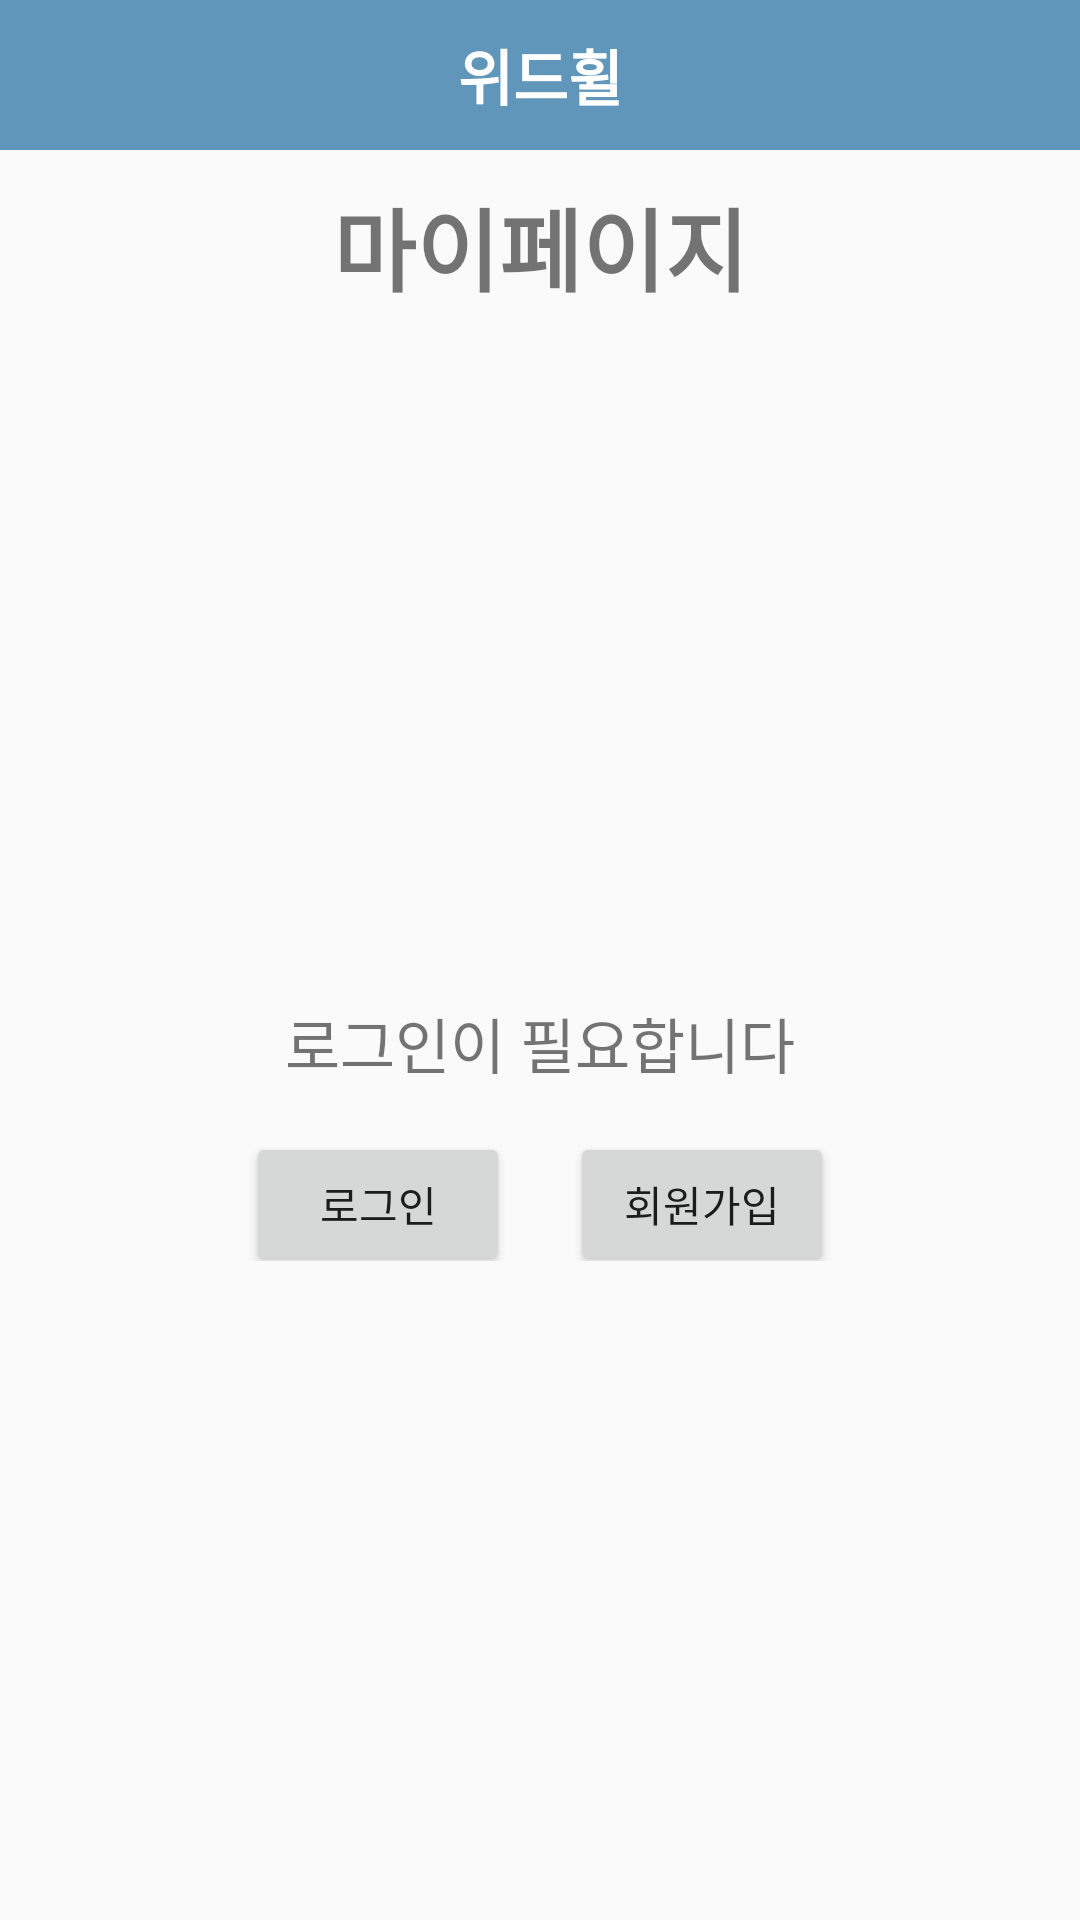

Android layout source for this screen:
<!-- AndroidManifest.xml: application theme Theme.WithWheel -->
<!-- res/layout/activity_mypage_logout_ver.xml -->
<?xml version="1.0" encoding="utf-8"?>
<LinearLayout xmlns:android="http://schemas.android.com/apk/res/android"
    android:layout_width="match_parent"
    android:layout_height="match_parent"
    android:orientation="vertical">

    <include  layout="@layout/toolbar"/>

    <LinearLayout
        android:layout_width="match_parent"
        android:layout_height="wrap_content"
        android:layout_marginVertical="10dp">

        <TextView
            android:layout_width="match_parent"
            android:layout_height="wrap_content"
            android:text="마이페이지"
            android:textSize="30dp"
            android:textStyle="bold"
            android:gravity="center"/>

    </LinearLayout>
    <LinearLayout
        android:layout_width="match_parent"
        android:layout_height="match_parent"
        android:layout_marginHorizontal="10dp"
        android:gravity="center_vertical"
        android:orientation="vertical">

        <TextView
            android:layout_width="match_parent"
            android:layout_height="wrap_content"
            android:gravity="center"
            android:text="로그인이 필요합니다"
            android:textSize="20dp"/>

        <LinearLayout
            android:layout_width="match_parent"
            android:layout_height="wrap_content"
            android:gravity="center"
            android:orientation="horizontal">

            <Button
                android:id="@+id/startLogin"
                android:layout_width="wrap_content"
                android:layout_height="wrap_content"
                android:layout_marginTop="10dp"
                android:layout_marginHorizontal="10dp"
                android:text="로그인"/>

            <Button
                android:id="@+id/startRegister"
                android:layout_width="wrap_content"
                android:layout_height="wrap_content"
                android:layout_marginTop="10dp"
                android:layout_marginHorizontal="10dp"
                android:text="회원가입"/>
        </LinearLayout>


    </LinearLayout>


</LinearLayout>
<!-- res/layout/toolbar.xml (included above) -->
<?xml version="1.0" encoding="utf-8"?>
<androidx.appcompat.widget.Toolbar
    xmlns:android="http://schemas.android.com/apk/res/android"
    xmlns:app="http://schemas.android.com/apk/res-auto"
    android:layout_width="match_parent"
    android:layout_height="50dp"
    app:contentInsetStart="0dp"
    android:background="#6096ba"
    android:id="@+id/toolbar">

    <RelativeLayout
        android:layout_width="match_parent"
        android:layout_height="match_parent">

        <TextView
            android:id="@+id/tv_logo"
            android:layout_width="wrap_content"
            android:layout_height="wrap_content"
            android:layout_alignParentStart="true"
            android:layout_alignParentTop="true"
            android:layout_alignParentEnd="true"
            android:layout_alignParentBottom="true"
            android:layout_marginVertical="5dp"
            android:padding="5dp"
            android:gravity="center"
            android:text="위드휠"
            android:textColor="@android:color/white"
            android:textSize="20dp"
            android:textStyle="bold" />
        

    </RelativeLayout>
</androidx.appcompat.widget.Toolbar>
<!-- resources referenced by this layout -->
<resources>
  <style name="Theme.WithWheel" parent="Theme.AppCompat.Light.NoActionBar">
          
          <item name="colorPrimary">@color/purple_500</item>
          <item name="colorPrimaryVariant">@color/purple_700</item>
          <item name="colorOnPrimary">@color/white</item>
          
          <item name="colorSecondary">@color/teal_200</item>
          <item name="colorSecondaryVariant">@color/teal_700</item>
          <item name="colorOnSecondary">@color/black</item>
          
          <item name="android:statusBarColor" tools:targetApi="l">?attr/colorPrimaryVariant</item>
          
      </style>
  <color name="purple_500">#FF6200EE</color>
  <color name="purple_700">#FF3700B3</color>
  <color name="white">#FFFFFFFF</color>
  <color name="teal_200">#FF03DAC5</color>
  <color name="teal_700">#FF018786</color>
  <color name="black">#FF000000</color>
</resources>
